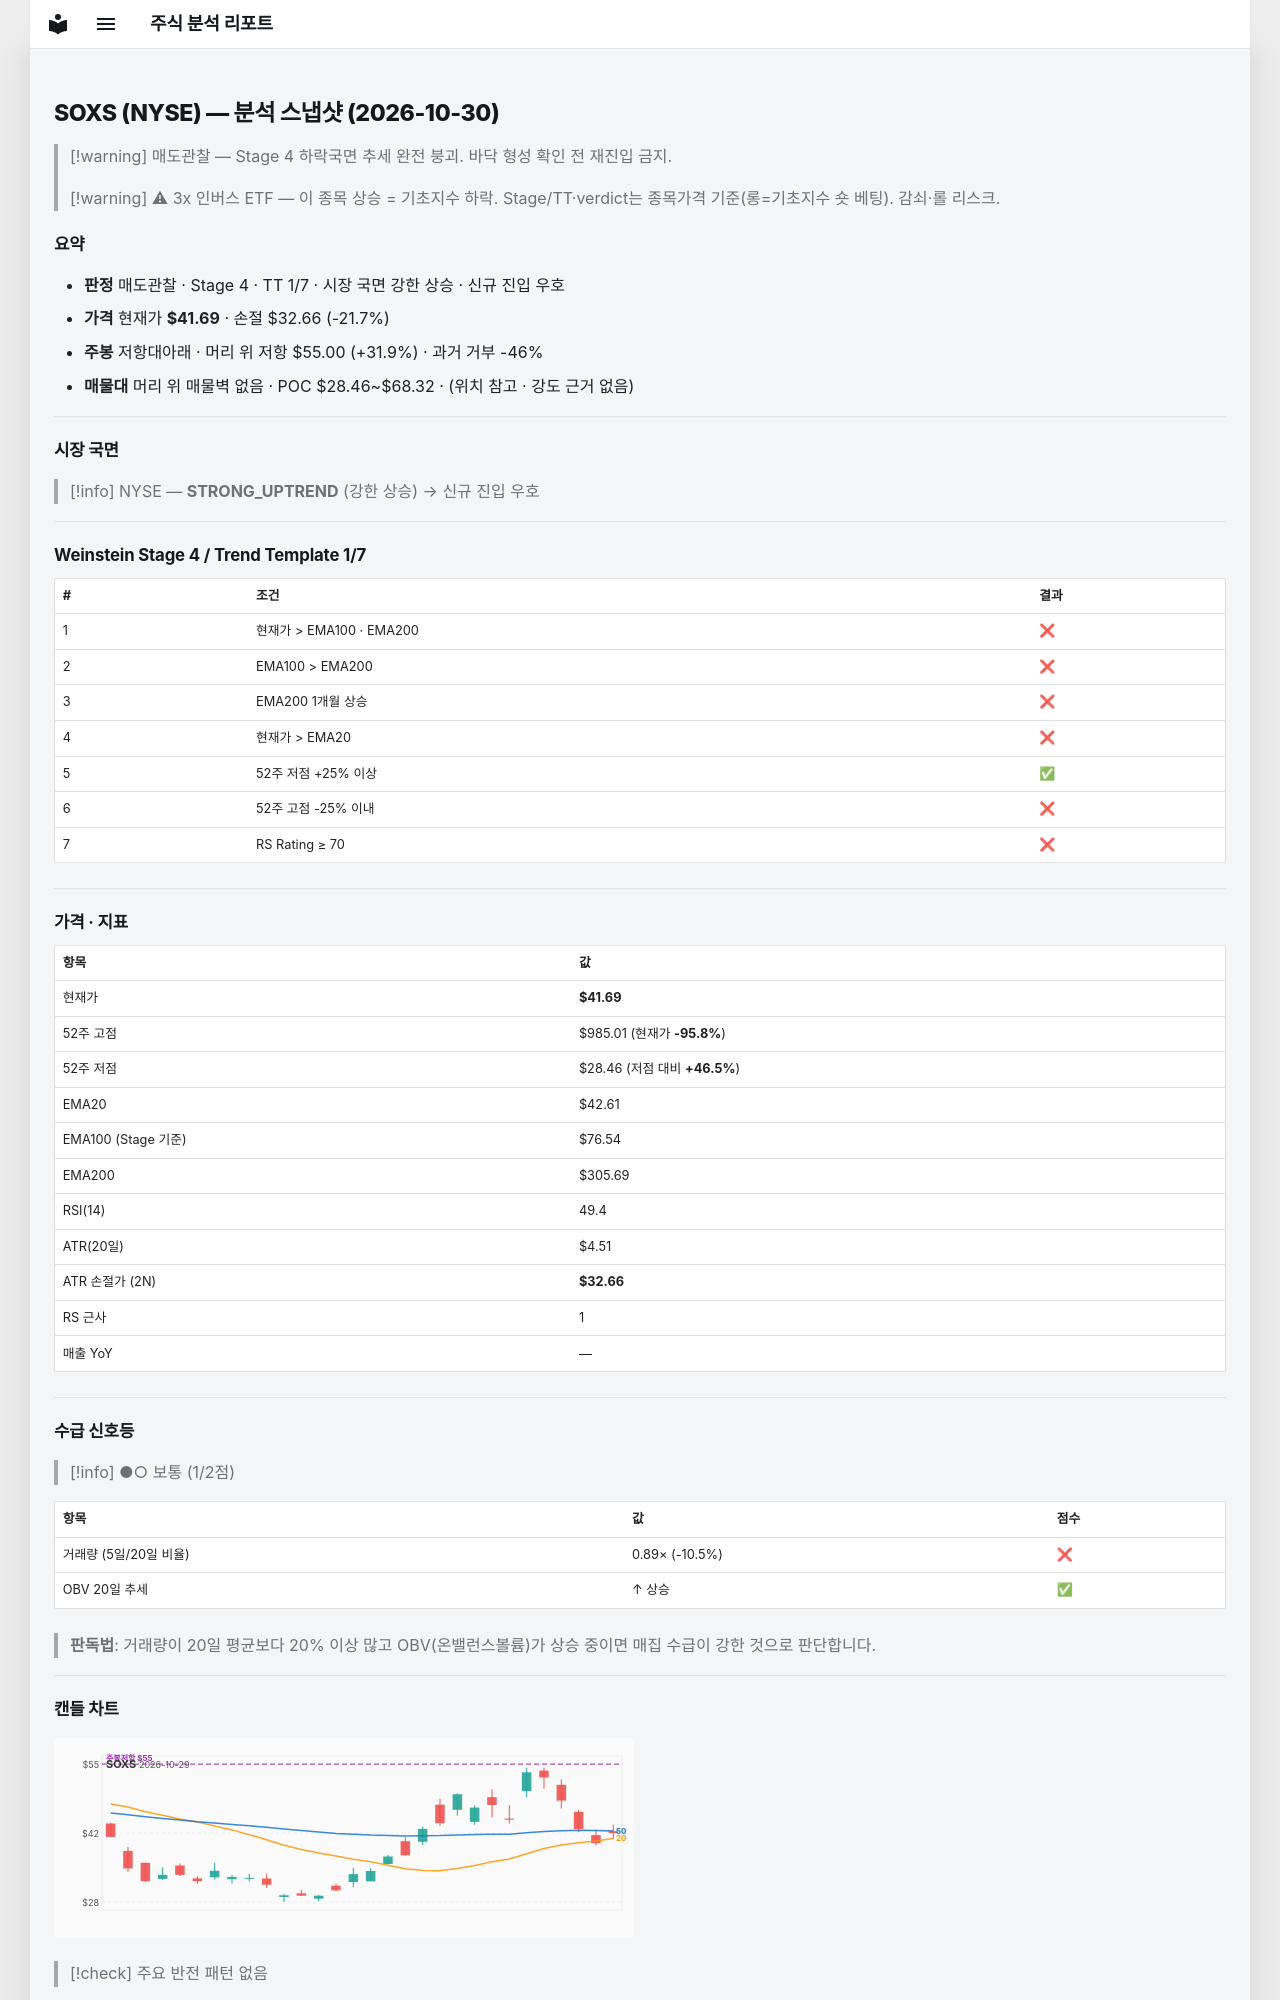

repository: soloandco/stock-reports · page: snapshots/SOXS-2026-10-30/index.html · generator: mkdocs

---
type: analysis-snapshot
title: SOXS 분석 스냅샷
ticker: SOXS
market: NYSE
created: 2026-10-30
updated: 2026-10-30
bar-date: 2026-10-29
verdict: 매도관찰
real-rr: 1.47
sma50-gap-pct: -2.2
weekly-position: 저항대아래
weekly-overhead-price: 55.00
weekly-overhead-pct: 31.9
stage: 4
trend-template-score: 1
tt-max: 7
ma-set: ema-20-100-200
price: 41.689998626708984
stop-price: 32.66269296694717
market-regime: STRONG_UPTREND
supply-demand-score: 1/2
supply-demand-label: 보통
status: tracking
tags:
  - stock-agent
  - watchlist
  - SOXS
  - analysis
related:
  - "[[analysis-template]]"
---

# SOXS (NYSE) — 분석 스냅샷 (2026-10-30)

> [!warning] 매도관찰 — Stage 4 하락국면
> 추세 완전 붕괴. 바닥 형성 확인 전 재진입 금지.

> [!warning] ⚠ 3x 인버스 ETF — 이 종목 상승 = 기초지수 하락. Stage/TT·verdict는 종목가격 기준(롱=기초지수 숏 베팅). 감쇠·롤 리스크.

## 요약

- **판정** 매도관찰 · Stage 4 · TT 1/7 · 시장 국면 강한 상승 · 신규 진입 우호
- **가격** 현재가 **$41.69** · 손절 $32.66 (-21.7%)
- **주봉** 저항대아래 · 머리 위 저항 $55.00 (+31.9%) · 과거 거부 -46%
- **매물대** 머리 위 매물벽 없음 · POC $28.46~$68.32 · (위치 참고 · 강도 근거 없음)

---

## 시장 국면

> [!info] NYSE — **STRONG_UPTREND** (강한 상승) → 신규 진입 우호

---

## Weinstein Stage 4 / Trend Template 1/7

| # | 조건 | 결과 |
|---|------|------|
| 1 | 현재가 > EMA100 · EMA200 | ❌ |
| 2 | EMA100 > EMA200 | ❌ |
| 3 | EMA200 1개월 상승 | ❌ |
| 4 | 현재가 > EMA20 | ❌ |
| 5 | 52주 저점 +25% 이상 | ✅ |
| 6 | 52주 고점 -25% 이내 | ❌ |
| 7 | RS Rating ≥ 70 | ❌ |

---

## 가격 · 지표

| 항목 | 값 |
|------|---|
| 현재가 | **$41.69** |
| 52주 고점 | $985.01 (현재가 **-95.8%**) |
| 52주 저점 | $28.46 (저점 대비 **+46.5%**) |
| EMA20 | $42.61 |
| EMA100 (Stage 기준) | $76.54 |
| EMA200 | $305.69 |
| RSI(14) | 49.4 |
| ATR(20일) | $4.51 |
| ATR 손절가 (2N) | **$32.66** |
| RS 근사 | 1 |
| 매출 YoY | — |

---
## 수급 신호등

> [!info] ●○ 보통 (1/2점)

| 항목 | 값 | 점수 |
|------|------|------|
| 거래량 (5일/20일 비율) | 0.89× (-10.5%) | ❌ |
| OBV 20일 추세 | ↑ 상승 | ✅ |

> **판독법**: 거래량이 20일 평균보다 20% 이상 많고 OBV(온밸런스볼륨)가 상승 중이면 매집 수급이 강한 것으로 판단합니다.

---
